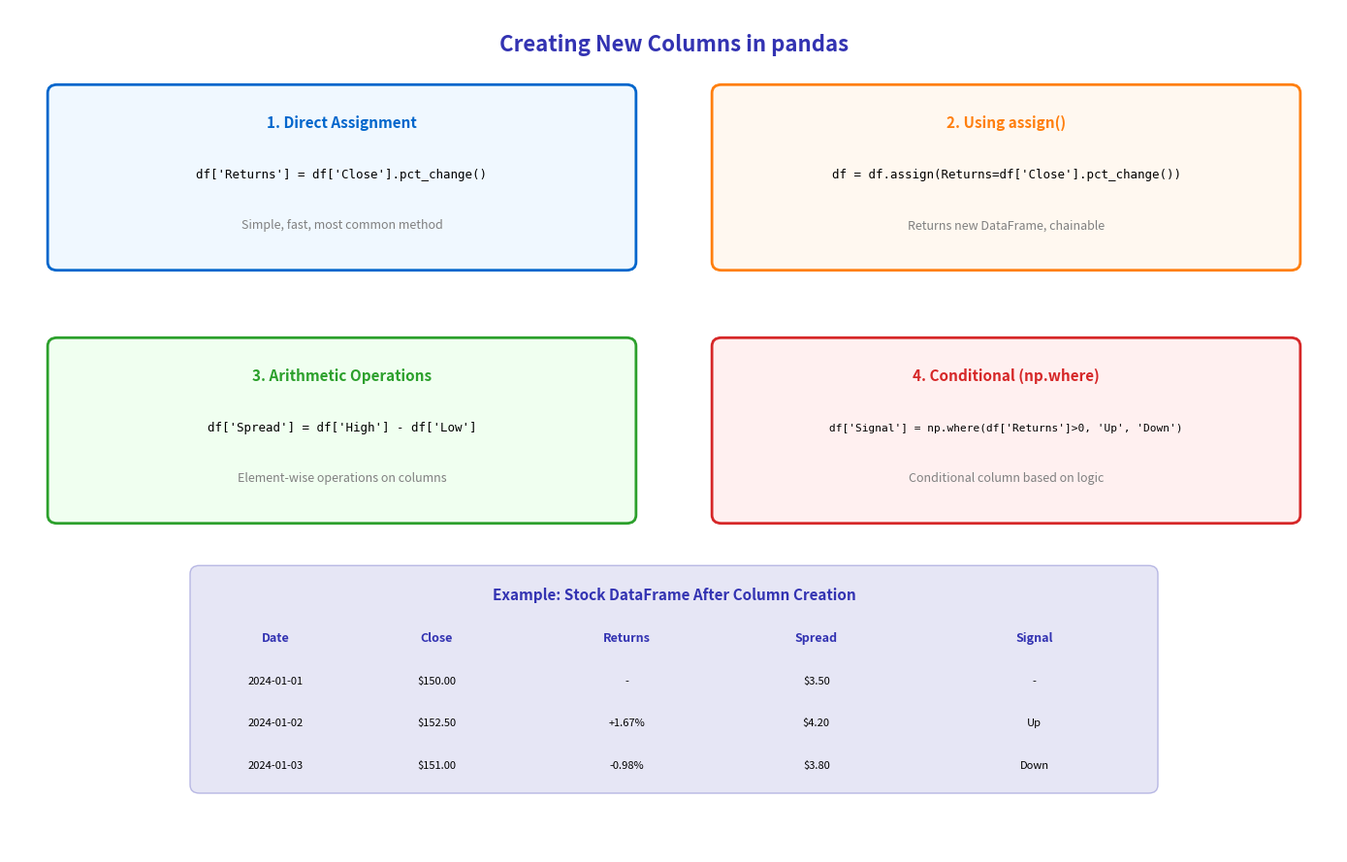

Write the Python code that produced this figure. (Note: this script raises an exception after producing the figure.)
"""Column Creation - Demonstrating different ways to create DataFrame columns"""
import matplotlib.pyplot as plt
import matplotlib.patches as patches
from matplotlib.patches import FancyBboxPatch
import numpy as np
import pandas as pd
from pathlib import Path

# Standard matplotlib configuration
plt.rcParams.update({
    'font.size': 10,
    'axes.labelsize': 10,
    'axes.titlesize': 11,
    'xtick.labelsize': 9,
    'ytick.labelsize': 9,
    'legend.fontsize': 9,
    'figure.figsize': (10, 6),
    'figure.dpi': 150
})

# Course colors
MLPURPLE = '#3333B2'
MLLAVENDER = '#ADADE0'
MLBLUE = '#0066CC'
MLORANGE = '#FF7F0E'
MLGREEN = '#2CA02C'
MLRED = '#D62728'

fig, ax = plt.subplots(figsize=(14, 9))
ax.set_xlim(0, 14)
ax.set_ylim(0, 10)
ax.axis('off')

# Title
ax.text(7, 9.5, 'Creating New Columns in pandas', ha='center',
        fontsize=16, fontweight='bold', color=MLPURPLE)

# Method 1: Direct assignment
box1 = FancyBboxPatch((0.5, 7.0), 6, 2, boxstyle="round,pad=0.1",
                      edgecolor=MLBLUE, facecolor='#F0F8FF', linewidth=2)
ax.add_patch(box1)
ax.text(3.5, 8.6, '1. Direct Assignment', ha='center', fontsize=11,
        fontweight='bold', color=MLBLUE)
ax.text(3.5, 8.0, "df['Returns'] = df['Close'].pct_change()", ha='center',
        fontsize=9, family='monospace', color='black')
ax.text(3.5, 7.4, 'Simple, fast, most common method', ha='center',
        fontsize=9, style='italic', color='gray')

# Method 2: assign()
box2 = FancyBboxPatch((7.5, 7.0), 6, 2, boxstyle="round,pad=0.1",
                      edgecolor=MLORANGE, facecolor='#FFF8F0', linewidth=2)
ax.add_patch(box2)
ax.text(10.5, 8.6, '2. Using assign()', ha='center', fontsize=11,
        fontweight='bold', color=MLORANGE)
ax.text(10.5, 8.0, "df = df.assign(Returns=df['Close'].pct_change())", ha='center',
        fontsize=9, family='monospace', color='black')
ax.text(10.5, 7.4, 'Returns new DataFrame, chainable', ha='center',
        fontsize=9, style='italic', color='gray')

# Method 3: Arithmetic operations
box3 = FancyBboxPatch((0.5, 4.0), 6, 2, boxstyle="round,pad=0.1",
                      edgecolor=MLGREEN, facecolor='#F0FFF0', linewidth=2)
ax.add_patch(box3)
ax.text(3.5, 5.6, '3. Arithmetic Operations', ha='center', fontsize=11,
        fontweight='bold', color=MLGREEN)
ax.text(3.5, 5.0, "df['Spread'] = df['High'] - df['Low']", ha='center',
        fontsize=9, family='monospace', color='black')
ax.text(3.5, 4.4, 'Element-wise operations on columns', ha='center',
        fontsize=9, style='italic', color='gray')

# Method 4: Conditional assignment
box4 = FancyBboxPatch((7.5, 4.0), 6, 2, boxstyle="round,pad=0.1",
                      edgecolor=MLRED, facecolor='#FFF0F0', linewidth=2)
ax.add_patch(box4)
ax.text(10.5, 5.6, '4. Conditional (np.where)', ha='center', fontsize=11,
        fontweight='bold', color=MLRED)
ax.text(10.5, 5.0, "df['Signal'] = np.where(df['Returns']>0, 'Up', 'Down')", ha='center',
        fontsize=8, family='monospace', color='black')
ax.text(10.5, 4.4, 'Conditional column based on logic', ha='center',
        fontsize=9, style='italic', color='gray')

# Example DataFrame
example_box = FancyBboxPatch((2, 0.8), 10, 2.5, boxstyle="round,pad=0.1",
                             edgecolor=MLPURPLE, facecolor=MLLAVENDER, alpha=0.3)
ax.add_patch(example_box)
ax.text(7, 3.0, 'Example: Stock DataFrame After Column Creation', ha='center',
        fontsize=11, fontweight='bold', color=MLPURPLE)

# Table headers
headers = ['Date', 'Close', 'Returns', 'Spread', 'Signal']
x_pos = [2.8, 4.5, 6.5, 8.5, 10.8]
for x, h in zip(x_pos, headers):
    ax.text(x, 2.5, h, ha='center', fontsize=9, fontweight='bold', color=MLPURPLE)

# Sample data rows
data_rows = [
    ['2024-01-01', '$150.00', '-', '$3.50', '-'],
    ['2024-01-02', '$152.50', '+1.67%', '$4.20', 'Up'],
    ['2024-01-03', '$151.00', '-0.98%', '$3.80', 'Down'],
]
for i, row in enumerate(data_rows):
    y = 2.0 - i * 0.5
    for x, val in zip(x_pos, row):
        ax.text(x, y, val, ha='center', fontsize=8, color='black')

plt.tight_layout()
plt.savefig(Path(__file__).parent / 'chart.pdf', dpi=300, bbox_inches='tight')
plt.close()
